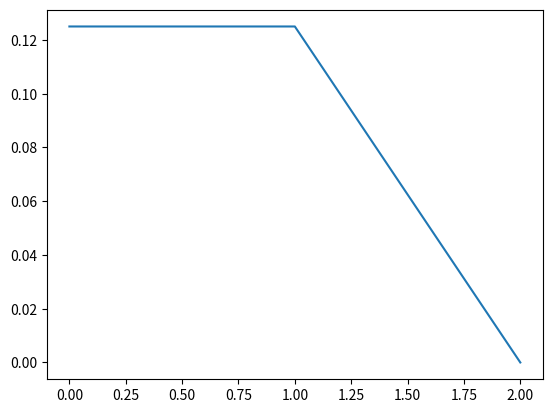

Here is the Python script that generated this plot:
import numpy as np
import matplotlib.pyplot as plt
##Características
X= np.array([[0,0],[0,1],[1,0],[1,1]])

##Número de muestras
m = len(X)
##Clases
Yd = np.array([0,0,0,1])
Yobt = np.zeros(m)
##Definición de parámetros/hiperparametros
lr= 0.1
epoch_max = 1000
epsilon = 0.00000000000001
##Guardar el historial de todos los errores
ECM = []
##Inicialización de pesos
    ##Este es el sesgo(bias)
w0 = -np.random.rand()
    ##Vector de pesos
W = np.random.rand((2))


#########################################################333
## Funciones de activación (Escalón)
############################################################
def escalon(z):
  if z>=0:
    return 1
  return 0

## Logistica
def sigmoide(z):
  return 1/(1+np.exp(-z))
## ReLU
def ReLU(z):
  return max(0,z)
###########################################################

epoch =0
J = 10
Janterior = 0
print(f"W0 = {w0} y W={W}")

##Si J llega a cero significa que ya no es necesario que siga aprendiendo
while(epoch <= epoch_max and J>0 ):
  ##Defini un ciclo for para ir muestra a muestra
  print(f"El número de época es: {epoch}")
  Janterior= J
  ##Calculamos que tan mal le fue al anterior (ECM)
  J = (1/(2*m))*np.sum((Yd-Yobt)**2)
  ECM += [J]

  for i in range(m):
    print(f"Muestra: {i}")
    ##Calcular el valor de activación
    z = w0 + np.sum(W*X[i,:])
    ## Pasar z a la función de activación
    Yobt[i] = escalon(z)    
    print(Yobt)
    if Yobt[i] != Yd[i]:
      ##Entrenamiento
      w0 = w0 - (lr/m)*np.sum(Yobt-Yd)
      W = W - (lr/m)*np.sum(Yobt-Yd)*X[i,:]
      print(f"W0 = {w0} y W={W}")
  epoch = epoch +1

plt.plot(ECM)
print(f"W0 = {w0} y W={W}")